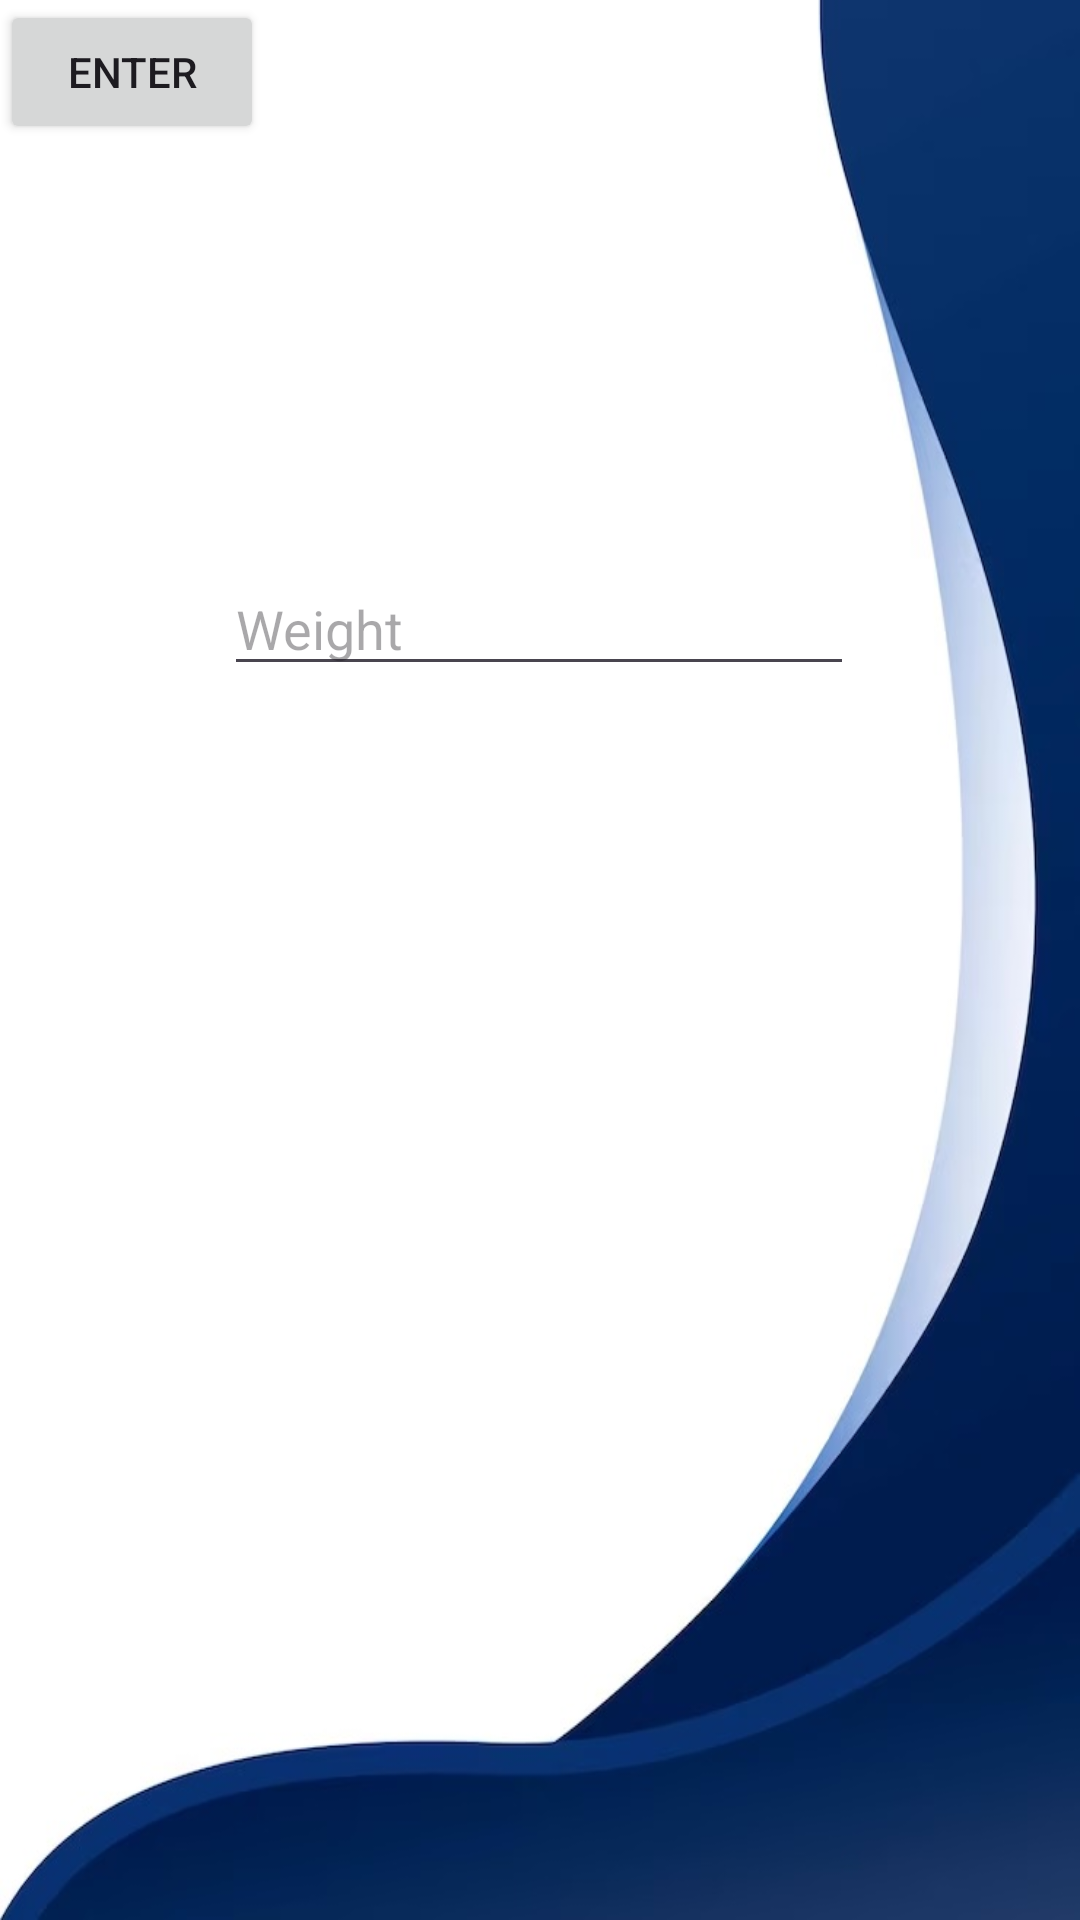

This screen was rendered from an Android layout file. Write that file and the resources it references.
<!-- AndroidManifest.xml: application theme Theme.RonBalCS360ProjectThree -->
<!-- res/layout/weight_entry.xml -->
<?xml version="1.0" encoding="utf-8"?>

<androidx.constraintlayout.widget.ConstraintLayout xmlns:android="http://schemas.android.com/apk/res/android"
    xmlns:app="http://schemas.android.com/apk/res-auto"
    xmlns:tools="http://schemas.android.com/tools"
    android:layout_width="match_parent"
    android:layout_height="match_parent"
    tools:context=".MainActivity"
    android:background="@drawable/background">

    <Button
        android:id="@+id/weightEnter"
        android:layout_width="wrap_content"
        android:layout_height="wrap_content"
        android:text="@string/enter"
        tools:layout_editor_absoluteX="160dp"
        tools:layout_editor_absoluteY="311dp"
        tools:ignore="MissingConstraints" />



    <EditText
        android:id="@+id/enterWeight"
        android:layout_width="wrap_content"
        android:layout_height="wrap_content"
        android:ems="10"
        android:hint="@string/weight"
        android:inputType="numberSigned|textPassword"
        app:layout_constraintBottom_toBottomOf="parent"
        app:layout_constraintEnd_toEndOf="parent"
        app:layout_constraintHorizontal_bias="0.497"
        app:layout_constraintStart_toStartOf="parent"
        app:layout_constraintTop_toTopOf="parent"
        app:layout_constraintVertical_bias="0.313" />
</androidx.constraintlayout.widget.ConstraintLayout>
<!-- resources referenced by this layout -->
<resources>
  <!-- drawable background: jpg bitmap (drawable, 32442 bytes) -->
  <string name="enter">Enter</string>
  <string name="weight">Weight</string>
  <style name="Theme.RonBalCS360ProjectThree" parent="Base.Theme.RonBalCS360ProjectThree" />
  <style name="Base.Theme.RonBalCS360ProjectThree" parent="Theme.Material3.DayNight.NoActionBar">
          
          
      </style>
</resources>
